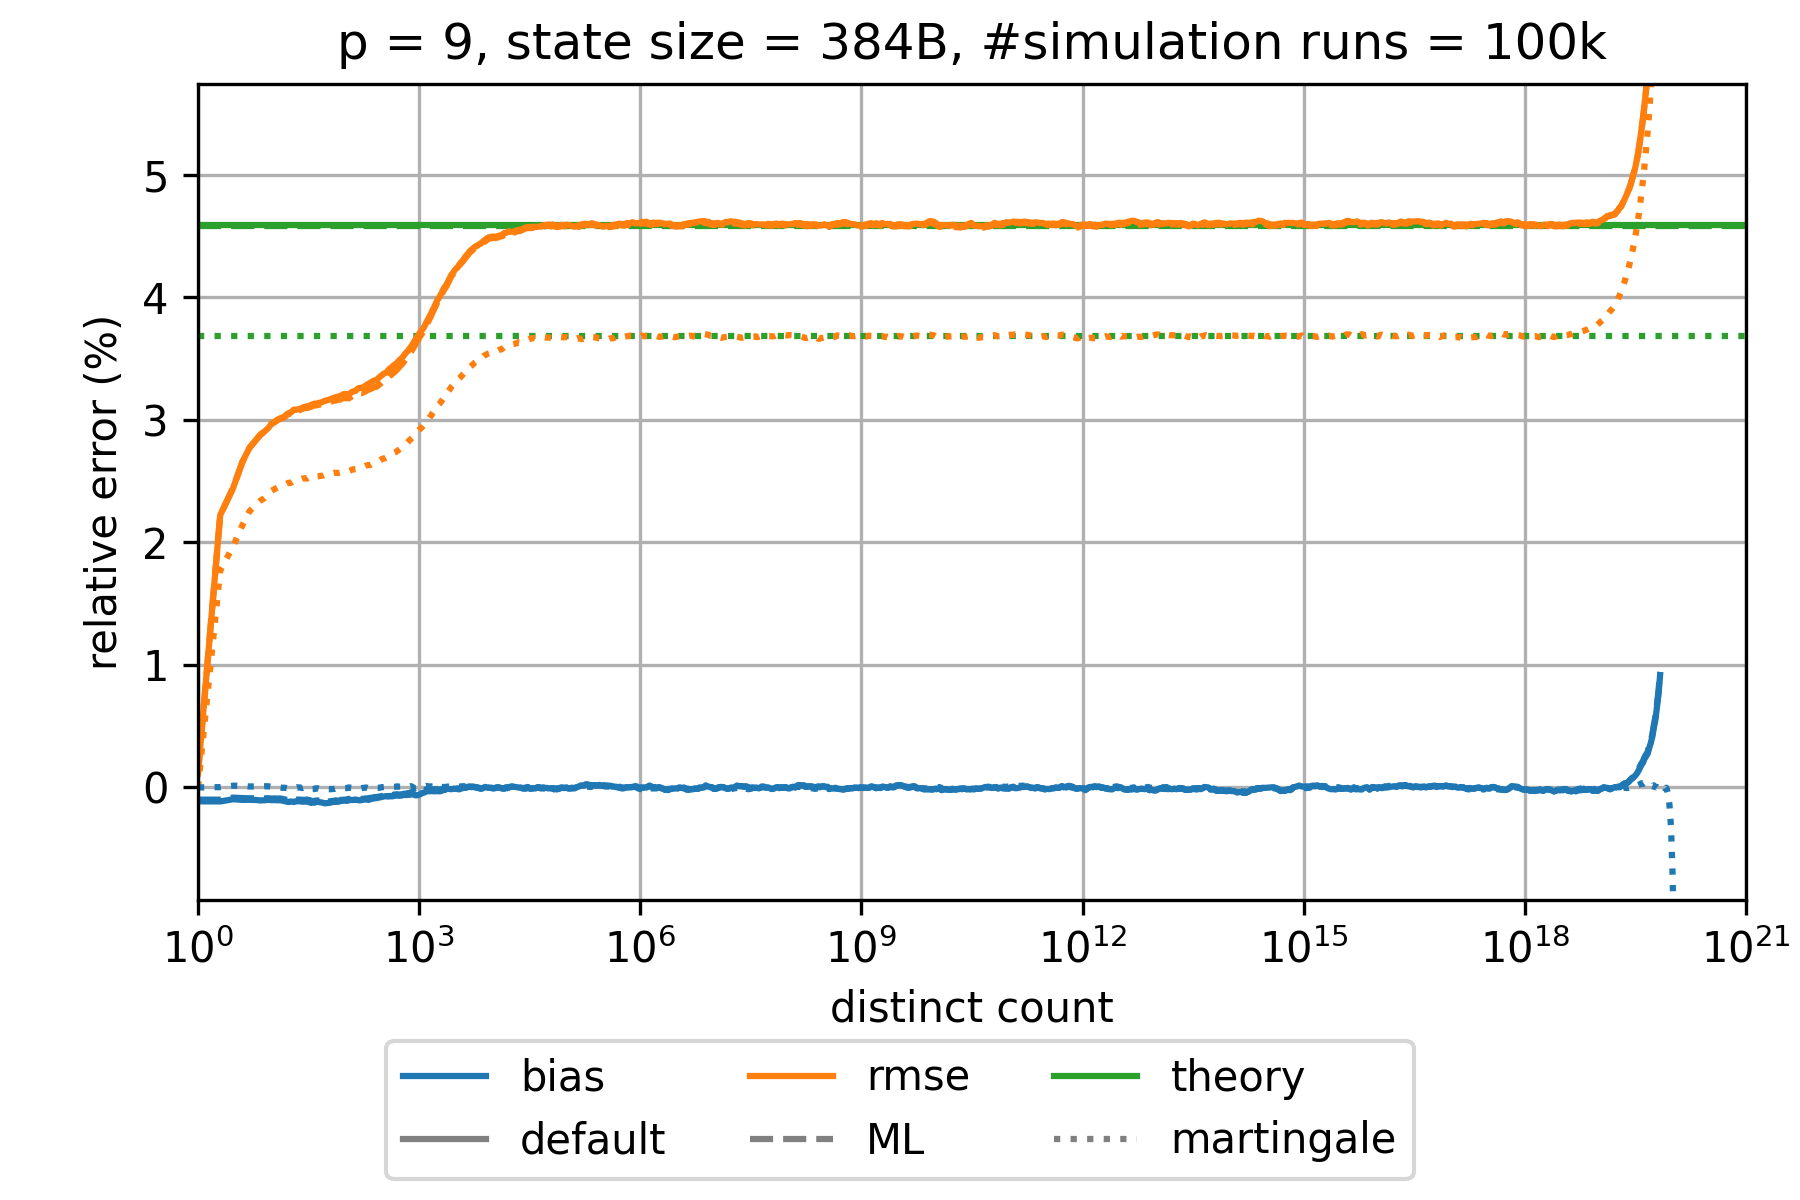

The table this chart was drawn from, first rows:
sketch_name=hyperloglog; p=9; num_cycles=100000; large_scale_simulation_mode_distinct_cou…
distinct count; relative bias default; relative rmse default; theoretical relative standard error defa…; relative bias martingale; relative rmse martingale; theoretical relative standard error mart…; relative bias maximum likelihood; relative rmse maximum likelihood; theoretical relative standard error maxi…; relative bias corrected raw; relative rmse corrected raw; theoretical relative standard error corr…
1.0; -0.001134; 0.001134; 0.04592; 0.0; 0.0; 0.03679; -9.929107371452095E-4; 0.001122; 0.04582; -0.001134; 0.001134; 0.04592
2.0; -0.001142; 0.02222; 0.04592; 2.6191661578985358E-5; 0.01769; 0.03679; -0.001; 0.02222; 0.04582; -0.001142; 0.02222; 0.04592
3.0; -9.625350866640632E-4; 0.02445; 0.04592; 1.418894579468844E-4; 0.01968; 0.03679; -8.294332923651995E-4; 0.02445; 0.04582; -9.625350866640632E-4; 0.02445; 0.04592
4.0; -0.001012; 0.02656; 0.04592; 1.3159117576729074E-4; 0.0214; 0.03679; -8.681762030116468E-4; 0.02656; 0.04582; -0.001012; 0.02656; 0.04592
5.0; -0.001009; 0.02772; 0.04592; 7.878208735157532E-5; 0.02254; 0.03679; -8.844594803619772E-4; 0.02771; 0.04582; -0.001009; 0.02772; 0.04592
6.0; -0.001021; 0.02829; 0.04592; 8.579530681697175E-5; 0.02302; 0.03679; -8.866624761143227E-4; 0.02828; 0.04582; -0.001021; 0.02829; 0.04592
7.0; -0.00106; 0.02878; 0.04592; 7.375781225111782E-5; 0.0234; 0.03679; -9.159589747245005E-4; 0.02876; 0.04582; -0.00106; 0.02878; 0.04592
8.0; -0.001043; 0.02905; 0.04592; 9.746469478282857E-5; 0.0236; 0.03679; -9.004708928737298E-4; 0.02903; 0.04582; -0.001043; 0.02905; 0.04592
9.0; -0.001009; 0.02933; 0.04592; 9.33346926958258E-5; 0.02387; 0.03679; -8.778460232073625E-4; 0.0293; 0.04582; -0.001009; 0.02933; 0.04592
10.0; -0.001037; 0.0297; 0.04592; 4.490007486586148E-5; 0.02421; 0.03679; -9.094839323214906E-4; 0.02967; 0.04582; -0.001037; 0.0297; 0.04592
11.0; -0.001029; 0.02984; 0.04592; 2.403319517847531E-5; 0.02436; 0.03679; -8.975770390569492E-4; 0.02981; 0.04582; -0.001029; 0.02984; 0.04592
12.0; -0.001047; 0.03; 0.04592; 2.959724775245834E-5; 0.02447; 0.03679; -9.111221917882887E-4; 0.02997; 0.04582; -0.001047; 0.03; 0.04592
13.0; -0.001039; 0.03011; 0.04592; -3.233166982921969E-7; 0.02461; 0.03679; -8.990164037791615E-4; 0.03008; 0.04582; -0.001039; 0.03011; 0.04592
14.0; -0.001075; 0.03018; 0.04592; -2.6344026328061063E-5; 0.02469; 0.03679; -9.311190310979239E-4; 0.03014; 0.04582; -0.001075; 0.03018; 0.04592
15.0; -0.001122; 0.03028; 0.04592; -2.8982020933883707E-5; 0.02471; 0.03679; -9.769676640624943E-4; 0.03022; 0.04582; -0.001122; 0.03028; 0.04592
16.0; -0.00116; 0.03045; 0.04592; -4.713165395982567E-5; 0.0248; 0.03679; -0.001017; 0.03039; 0.04582; -0.00116; 0.03045; 0.04592
17.0; -0.001187; 0.03054; 0.04592; -7.701373427124545E-5; 0.02486; 0.03679; -0.001049; 0.03047; 0.04582; -0.001187; 0.03054; 0.04592
18.0; -0.001145; 0.03057; 0.04592; -1.7433585946929578E-5; 0.02484; 0.03679; -0.001013; 0.0305; 0.04582; -0.001145; 0.03057; 0.04592
19.0; -0.001162; 0.03071; 0.04592; -1.8701627208321412E-5; 0.02493; 0.03679; -0.001034; 0.03064; 0.04582; -0.001162; 0.03071; 0.04592
20.0; -0.00119; 0.03083; 0.04592; -1.6550851743423152E-5; 0.02502; 0.03679; -0.001063; 0.03075; 0.04582; -0.00119; 0.03083; 0.04592
21.0; -0.001143; 0.03081; 0.04592; -1.4096928275159534E-5; 0.02505; 0.03679; -0.001019; 0.03073; 0.04582; -0.001143; 0.03081; 0.04592
22.0; -0.001112; 0.03083; 0.04592; 2.028578031798663E-5; 0.02505; 0.03679; -9.868658494236857E-4; 0.03074; 0.04582; -0.001112; 0.03083; 0.04592
23.0; -0.001133; 0.03087; 0.04592; -9.703353397716215E-6; 0.02508; 0.03679; -0.001007; 0.03078; 0.04582; -0.001133; 0.03087; 0.04592
24.0; -0.001116; 0.03087; 0.04592; -1.3356236367966012E-7; 0.02509; 0.03679; -9.864253806326569E-4; 0.03078; 0.04582; -0.001116; 0.03087; 0.04592
25.0; -0.001137; 0.03093; 0.04592; -2.2005587284154898E-5; 0.02516; 0.03679; -0.001004; 0.03084; 0.04582; -0.001137; 0.03093; 0.04592
26.0; -0.001167; 0.03098; 0.04592; -5.178334252692832E-5; 0.0252; 0.03679; -0.001032; 0.03089; 0.04582; -0.001167; 0.03098; 0.04592
27.0; -0.001142; 0.03102; 0.04592; -2.2804715897131144E-5; 0.02521; 0.03679; -0.001004; 0.03093; 0.04582; -0.001142; 0.03102; 0.04592
28.0; -0.001156; 0.03103; 0.04592; -2.8104912322032686E-5; 0.02521; 0.03679; -0.001016; 0.03094; 0.04582; -0.001156; 0.03103; 0.04592
29.0; -0.001158; 0.03107; 0.04592; -2.723211688972171E-5; 0.02522; 0.03679; -0.001019; 0.03098; 0.04582; -0.001158; 0.03107; 0.04592
30.0; -0.00112; 0.03107; 0.04592; 1.0929979821097372E-5; 0.02519; 0.03679; -9.836178302171795E-4; 0.03096; 0.04582; -0.00112; 0.03107; 0.04592
31.0; -0.001151; 0.03111; 0.04592; -1.85936016453442E-5; 0.02526; 0.03679; -0.001015; 0.031; 0.04582; -0.001151; 0.03111; 0.04592
32.0; -0.001174; 0.03112; 0.04592; -4.130644314553057E-5; 0.02527; 0.03679; -0.00104; 0.031; 0.04582; -0.001174; 0.03112; 0.04592
33.0; -0.001231; 0.03117; 0.04592; -9.335898750545094E-5; 0.02531; 0.03679; -0.0011; 0.03105; 0.04582; -0.001231; 0.03117; 0.04592
34.0; -0.001197; 0.03118; 0.04592; -7.884340876978408E-5; 0.02529; 0.03679; -0.001068; 0.03105; 0.04582; -0.001197; 0.03118; 0.04592
35.0; -0.001247; 0.03124; 0.04592; -1.3730404122685303E-4; 0.02533; 0.03679; -0.001118; 0.0311; 0.04582; -0.001247; 0.03124; 0.04592
36.0; -0.001236; 0.03126; 0.04592; -1.30620893186201E-4; 0.02535; 0.03679; -0.001113; 0.03113; 0.04582; -0.001236; 0.03126; 0.04592
37.0; -0.001231; 0.03128; 0.04592; -1.3265066260473415E-4; 0.02537; 0.03679; -0.00111; 0.03114; 0.04582; -0.001231; 0.03128; 0.04592
38.0; -0.00124; 0.03132; 0.04592; -1.2607901704941694E-4; 0.02539; 0.03679; -0.001123; 0.03118; 0.04582; -0.00124; 0.03132; 0.04592
39.0; -0.001191; 0.03131; 0.04592; -7.944720061594074E-5; 0.02536; 0.03679; -0.001076; 0.03117; 0.04582; -0.001191; 0.03131; 0.04592
40.0; -0.001192; 0.03132; 0.04592; -8.338181450447463E-5; 0.02537; 0.03679; -0.001078; 0.03118; 0.04582; -0.001192; 0.03132; 0.04592
42.0; -0.00116; 0.03135; 0.04592; -6.85950841739121E-5; 0.02538; 0.03679; -0.001052; 0.03121; 0.04582; -0.00116; 0.03135; 0.04592
44.0; -0.001203; 0.03138; 0.04592; -1.0332345111270454E-4; 0.02541; 0.03679; -0.001096; 0.03123; 0.04582; -0.001203; 0.03138; 0.04592
46.0; -0.001208; 0.03141; 0.04592; -1.206600496895004E-4; 0.02542; 0.03679; -0.001099; 0.03125; 0.04582; -0.001208; 0.03141; 0.04592
48.0; -0.00123; 0.03143; 0.04592; -1.2095478525305798E-4; 0.02544; 0.03679; -0.001119; 0.03126; 0.04582; -0.00123; 0.03143; 0.04592
50.0; -0.001257; 0.03149; 0.04592; -1.500822664229761E-4; 0.02546; 0.03679; -0.001142; 0.03131; 0.04582; -0.001257; 0.03149; 0.04592
52.0; -0.001296; 0.03154; 0.04592; -1.6881625137010053E-4; 0.02551; 0.03679; -0.001179; 0.03137; 0.04582; -0.001296; 0.03154; 0.04592
54.0; -0.00129; 0.03155; 0.04592; -1.3744481411011466E-4; 0.02549; 0.03679; -0.001172; 0.03137; 0.04582; -0.00129; 0.03155; 0.04592
56.0; -0.001277; 0.03158; 0.04592; -1.3708580133871452E-4; 0.02552; 0.03679; -0.00116; 0.03139; 0.04582; -0.001277; 0.03158; 0.04592
58.0; -0.001268; 0.03161; 0.04592; -1.4455256341258538E-4; 0.02555; 0.03679; -0.001157; 0.03141; 0.04582; -0.001268; 0.03161; 0.04592
60.0; -0.001244; 0.03164; 0.04592; -1.4273687424600677E-4; 0.02559; 0.03679; -0.001132; 0.03144; 0.04582; -0.001244; 0.03164; 0.04592
62.0; -0.00125; 0.03167; 0.04592; -1.4768536589940726E-4; 0.0256; 0.03679; -0.001142; 0.03146; 0.04582; -0.00125; 0.03167; 0.04592
65.0; -0.001209; 0.03173; 0.04592; -1.3199804292095193E-4; 0.02565; 0.03679; -0.00111; 0.0315; 0.04582; -0.001209; 0.03173; 0.04592
68.0; -0.001184; 0.03177; 0.04592; -1.1924799716299759E-4; 0.02566; 0.03679; -0.001091; 0.03153; 0.04582; -0.001184; 0.03177; 0.04592
71.0; -0.001177; 0.03181; 0.04592; -1.2346814665320749E-4; 0.02568; 0.03679; -0.001089; 0.03157; 0.04582; -0.001177; 0.03181; 0.04592
74.0; -0.00113; 0.03182; 0.04592; -9.244720324852423E-5; 0.02566; 0.03679; -0.001051; 0.03156; 0.04582; -0.00113; 0.03182; 0.04592
77.0; -0.001161; 0.03188; 0.04592; -1.1445479308160198E-4; 0.02567; 0.03679; -0.00108; 0.03161; 0.04582; -0.001161; 0.03188; 0.04592
80.0; -0.001173; 0.0319; 0.04592; -1.0948122831305307E-4; 0.02566; 0.03679; -0.001091; 0.03163; 0.04582; -0.001173; 0.0319; 0.04592
84.0; -0.001124; 0.03191; 0.04592; -7.696313855921068E-5; 0.02568; 0.03679; -0.001044; 0.03164; 0.04582; -0.001124; 0.03191; 0.04592
88.0; -0.001085; 0.03198; 0.04592; -5.217740837483839E-5; 0.02573; 0.03679; -0.001007; 0.03169; 0.04582; -0.001085; 0.03198; 0.04592
... 902 more rows
